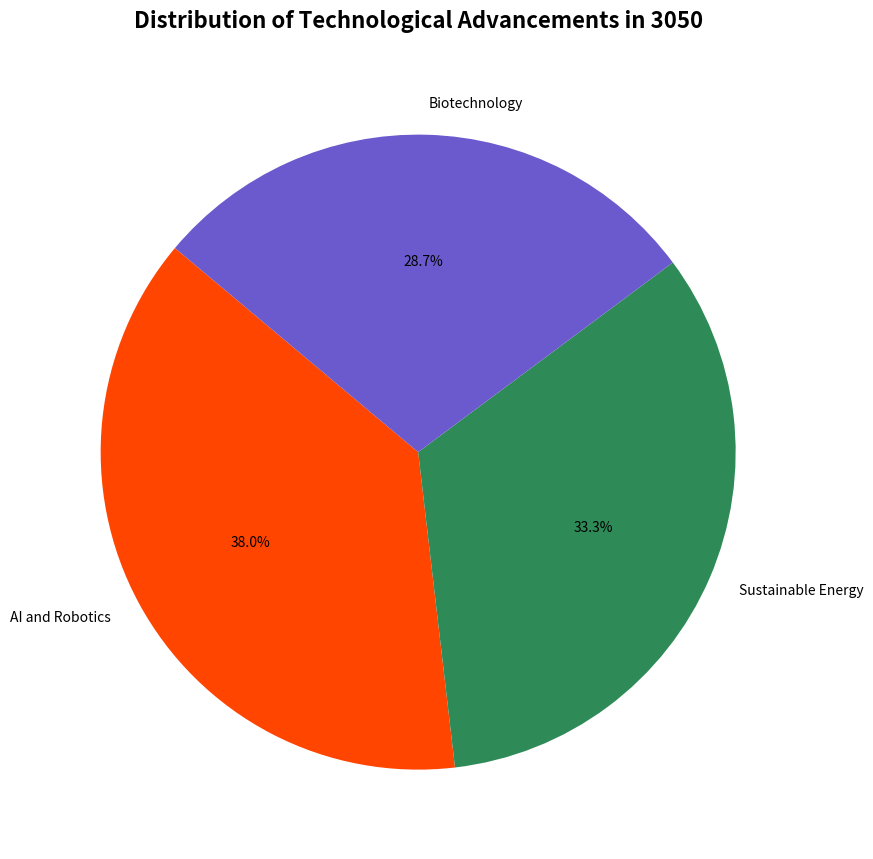

Python code for this plot:
import matplotlib.pyplot as plt

tech_advancement = {
    'AI and Robotics': 41,
    'Sustainable Energy': 36,
    'Biotechnology': 31,
}

labels = list(tech_advancement.keys())
sizes = list(tech_advancement.values())
colors = ['#FF4500', '#2E8B57', '#6A5ACD']

fig, ax = plt.subplots(figsize=(9, 9))
ax.pie(sizes, labels=labels, autopct='%1.1f%%', colors=colors, startangle=140)

ax.set_title('Distribution of Technological Advancements in 3050', fontsize=16, fontweight='bold', pad=20)

plt.tight_layout()
plt.show()
